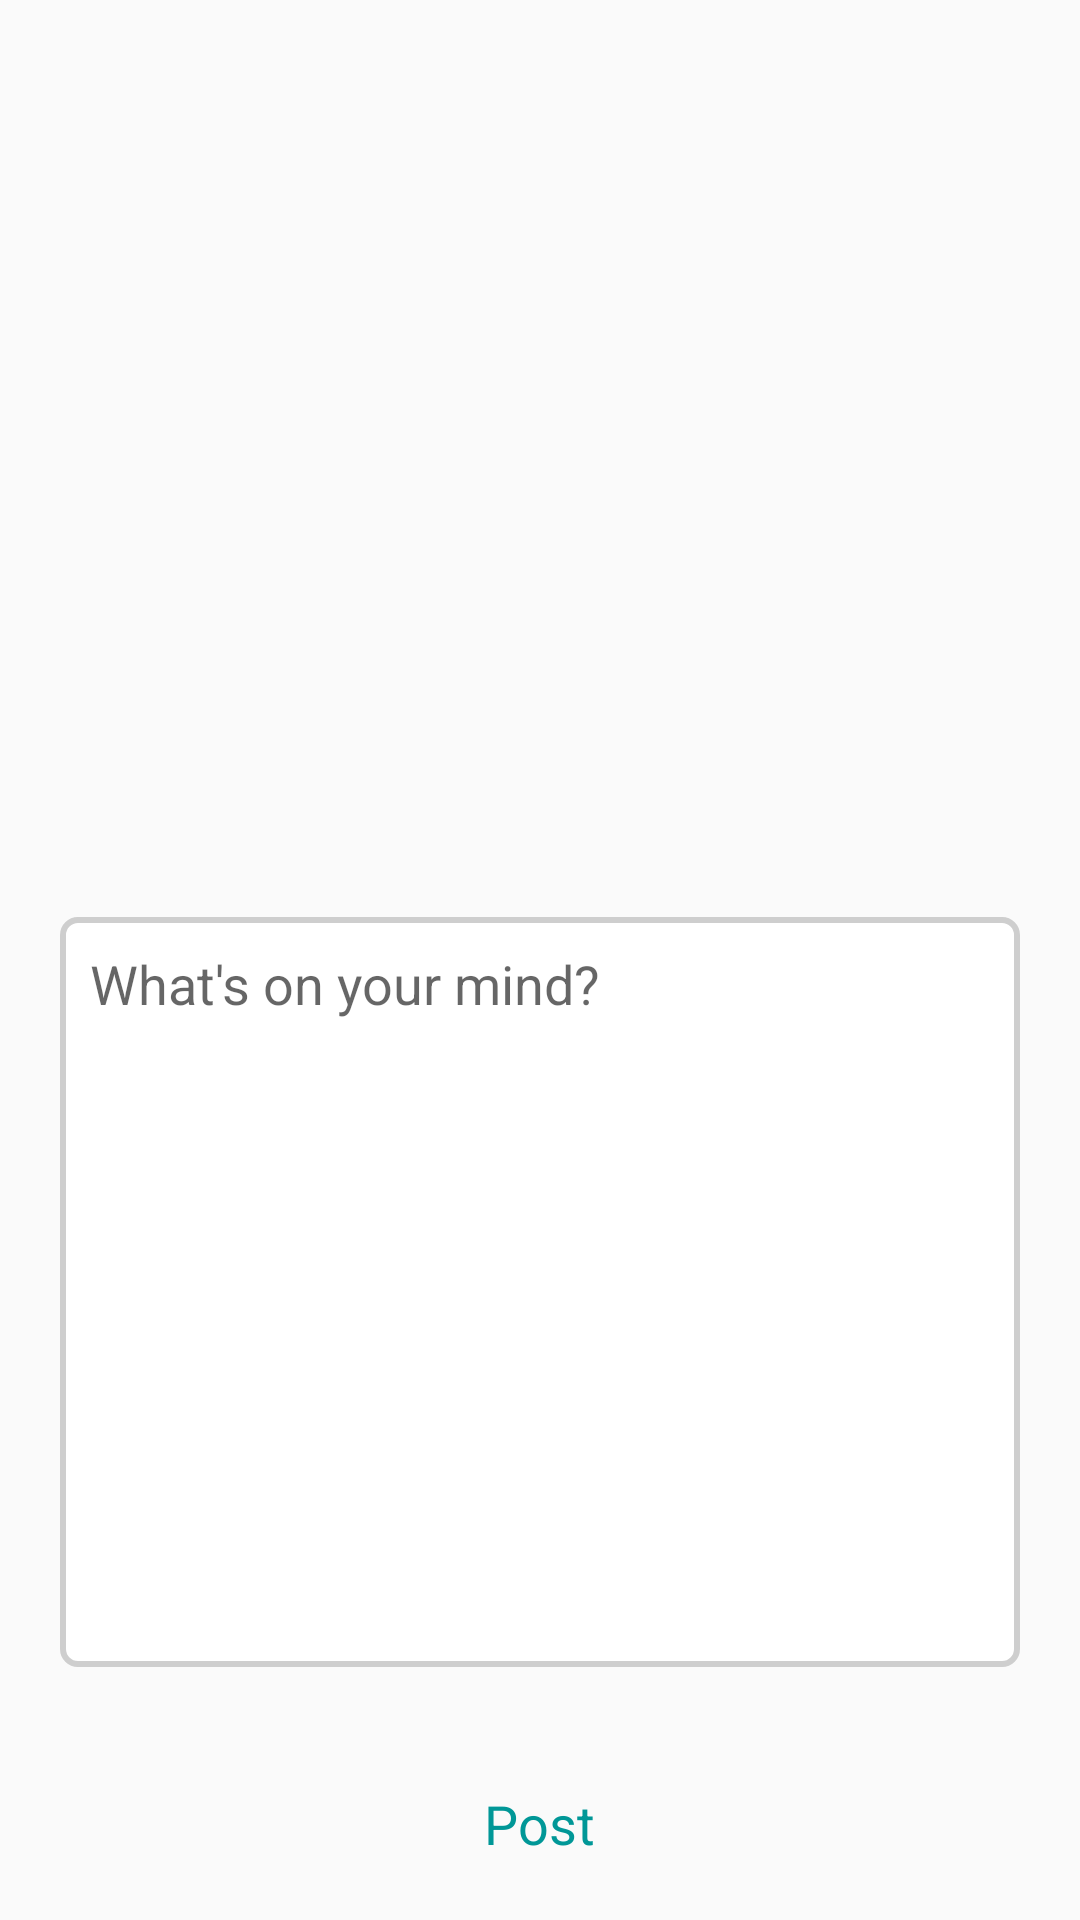

Android layout source for this screen:
<!-- AndroidManifest.xml: application theme AppTheme -->
<!-- res/layout/layout_add_post.xml -->
<?xml version="1.0" encoding="utf-8"?>
<RelativeLayout
    xmlns:android="http://schemas.android.com/apk/res/android"
    android:layout_width="match_parent"
    android:layout_height="match_parent">

        <RelativeLayout
            android:layout_width="match_parent"
            android:layout_height="250dp"
            android:layout_margin="20dp"
            android:layout_above="@+id/txt_post_con"
            android:background="@drawable/edit_shap">

        <EditText
            android:id="@+id/edt_post"
            android:layout_width="match_parent"
            android:layout_height="match_parent"
            android:backgroundTint="@color/transparent"
            android:hint="What's on your mind?"
            android:gravity="top"
            android:padding="10dp"
            android:inputType="text|textNoSuggestions"/>
        </RelativeLayout>

        <TextView
            android:id="@+id/txt_post_con"
            android:layout_width="wrap_content"
            android:layout_height="wrap_content"
            android:text="Post"
            android:layout_margin="20dp"
            android:textColor="@color/theamcolor"
            android:textSize="18dp"
            android:layout_alignParentBottom="true"
            android:layout_centerHorizontal="true"/>
</RelativeLayout>
<!-- resources referenced by this layout -->
<resources>
  <color name="theamcolor">#009797</color>
  <color name="transparent">#00000000</color>
  <!-- drawable edit_shap (drawable) -->
  <?xml version="1.0" encoding="utf-8"?>
  <shape xmlns:android="http://schemas.android.com/apk/res/android">
  
      
      <solid android:color="#ffffff" />
  
      
      <stroke
          android:width="2dp"
          android:color="#cecece" />
  
      
      <corners android:radius="5dp" />
  
  </shape>
  <style name="AppTheme" parent="Theme.AppCompat.Light.NoActionBar">
          
  
          <item name="colorPrimaryDark">@color/colorPrimaryDark</item>
          <item name="colorAccent">@color/colorAccent</item>
          <item name="windowNoTitle">true</item>
          <item name="windowActionBar">false</item>
          <item name="android:windowActionBarOverlay">true</item>
          <item name="android:statusBarColor">@color/themecolordark</item>
      </style>
  <color name="colorPrimaryDark">#303F9F</color>
  <color name="colorAccent">#FF4081</color>
  <color name="themecolordark">#006869</color>
</resources>
